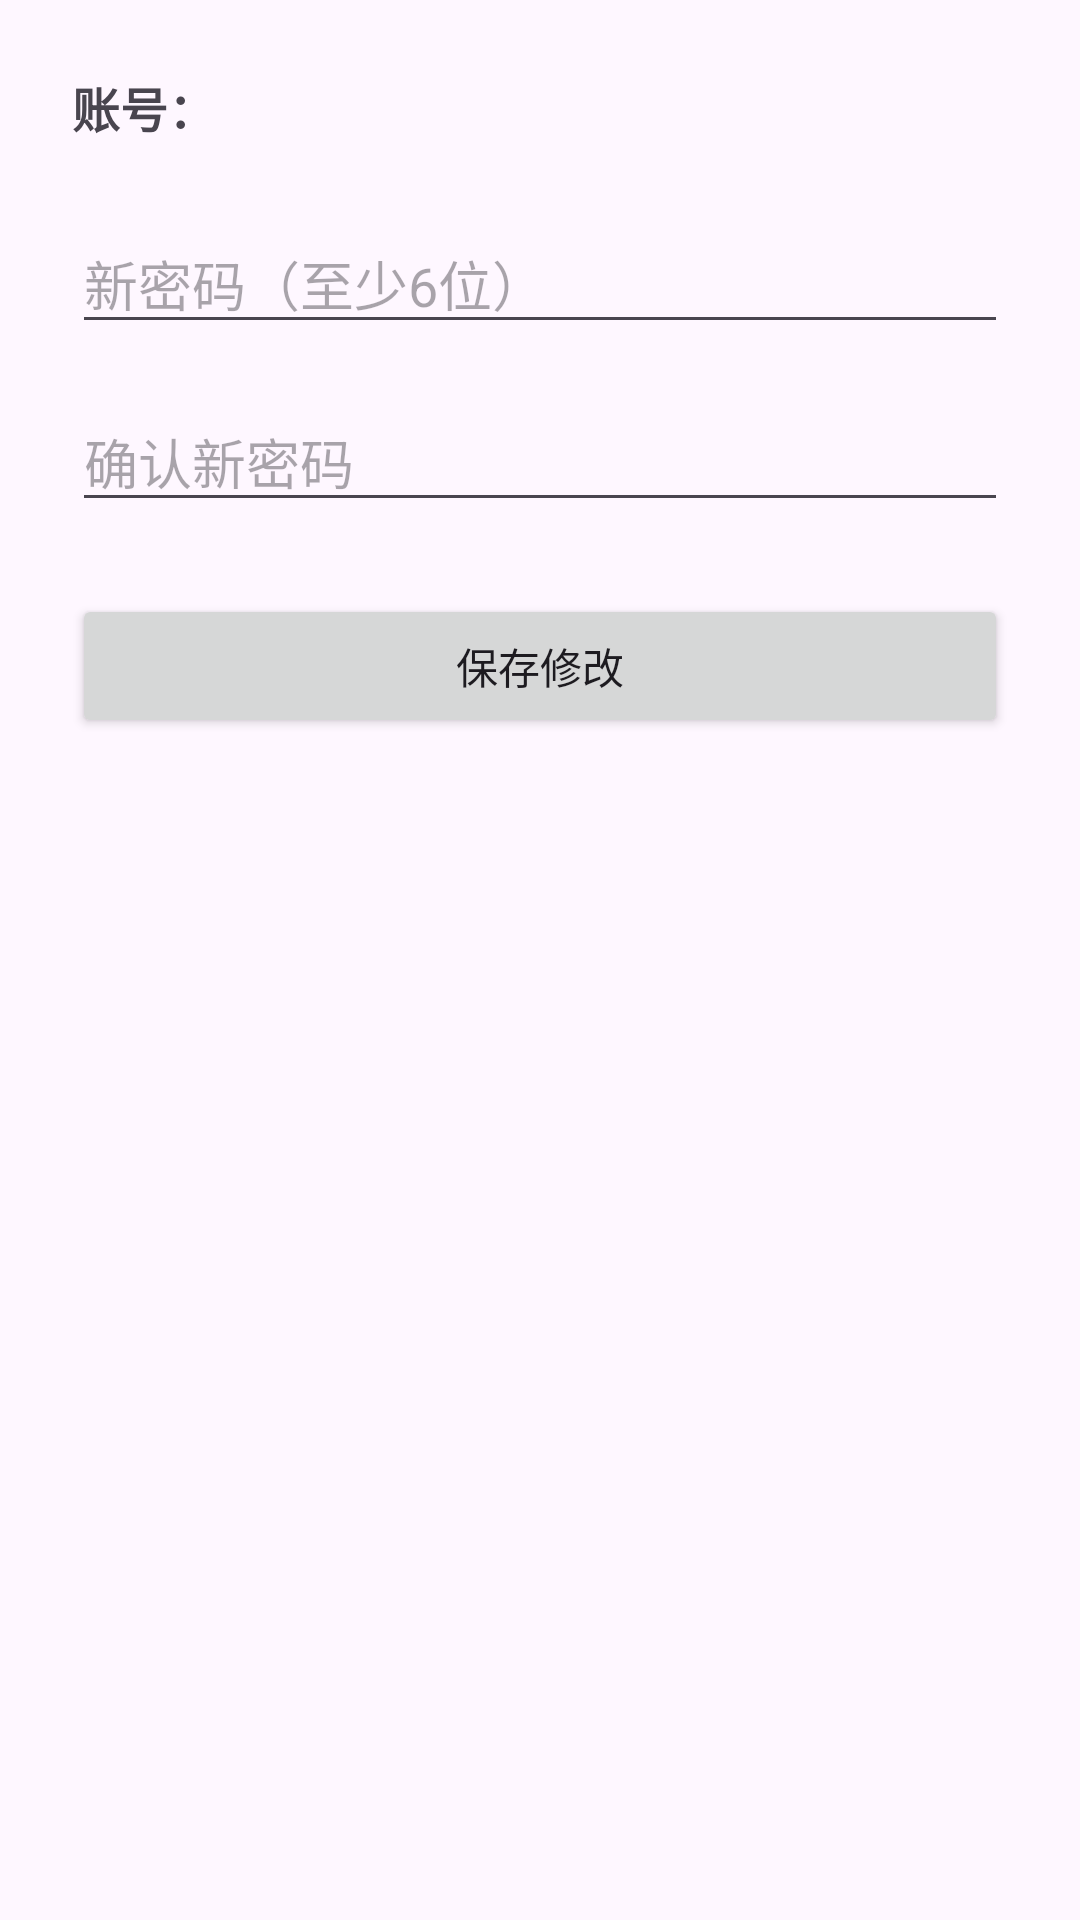

Here is an Android app screen rendered from its layout file. Give the layout XML and the strings, colors and styles it references.
<!-- AndroidManifest.xml: application theme Theme.JNTT -->
<!-- res/layout/activity_change_password.xml -->
<?xml version="1.0" encoding="utf-8"?>
<LinearLayout xmlns:android="http://schemas.android.com/apk/res/android"
    android:layout_width="match_parent"
    android:fitsSystemWindows="true"
    android:layout_height="match_parent"
    android:orientation="vertical"
    android:padding="24dp">

    <TextView
        android:id="@+id/tvChangeUsername"
        android:layout_width="match_parent"
    android:fitsSystemWindows="true"
        android:layout_height="wrap_content"
        android:textSize="16sp"
        android:textStyle="bold"
        android:layout_marginBottom="24dp"
        android:text="账号：" />

    <EditText
        android:id="@+id/etNewPassword"
        android:layout_width="match_parent"
    android:fitsSystemWindows="true"
        android:layout_height="wrap_content"
        android:hint="新密码（至少6位）"
        android:inputType="textPassword"
        android:layout_marginBottom="16dp" />

    <EditText
        android:id="@+id/etConfirmPassword"
        android:layout_width="match_parent"
    android:fitsSystemWindows="true"
        android:layout_height="wrap_content"
        android:hint="确认新密码"
        android:inputType="textPassword"
        android:layout_marginBottom="24dp" />

    <Button
        android:id="@+id/btnSavePassword"
        android:layout_width="match_parent"
    android:fitsSystemWindows="true"
        android:layout_height="wrap_content"
        android:text="保存修改" />

</LinearLayout>
<!-- resources referenced by this layout -->
<resources>
  <style name="Theme.JNTT" parent="Base.Theme.JNTT" />
  <style name="Base.Theme.JNTT" parent="Theme.Material3.DayNight.NoActionBar">
          <item name="colorPrimary">@color/colorPrimary</item>
          <item name="colorPrimaryVariant">@color/colorPrimaryDark</item>
          <item name="colorSecondary">@color/colorAccent</item>
      </style>
  <color name="colorPrimary">#4CAF50</color>
  <color name="colorPrimaryDark">#388E3C</color>
  <color name="colorAccent">#FF9800</color>
</resources>
